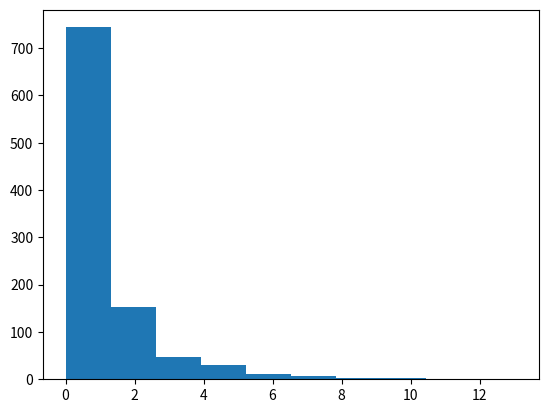

This figure's Python source:
import numpy as np
import matplotlib.pyplot as plt
import random

n = 60
p = 0.5
N = 10**3

o1 = np.random.binomial(n, p, N)
o2 = np.ndarray((N))
o2.fill(60)
o2 = o2 - o1

e1 = np.ndarray((N))
e1.fill(int(n / 2))
e2 = e1.copy()

simulated_chi_dist = (o1 - e1)**2 / e1 + (o2 - e2)**2 / e2

plt.hist(simulated_chi_dist)
plt.show()